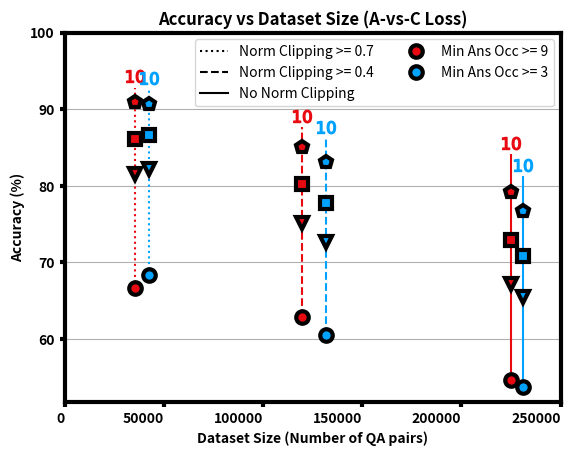

Python code for this plot:
import os, sys

import numpy as np
import matplotlib.pyplot as plt

mao_9_labels = ["No Norm Clipping", "Norm Clipping >= 0.4", "Norm Clipping >= 0.7"]
mao_3_labels = ["No Norm Clipping", "Norm Clipping >= 0.4", "Norm Clipping >= 0.7"]

mao_9_sizes = [224842, 119600, 35585]
mao_3_sizes = [231286, 131811, 42478]

mao_9_acc       = [54.70, 62.93, 66.72]
mao_9_acc_top2  = [67.19, 75.17, 81.53]
mao_9_acc_top3  = [72.92, 80.20, 86.07]
mao_9_acc_top5  = [79.25, 85.13, 90.89]
mao_9_acc_top10 = [85.64, 89.11, 94.32]

mao_3_acc       = [53.81, 60.53, 68.38]
mao_3_acc_top2  = [65.56, 72.64, 82.25]
mao_3_acc_top3  = [70.90, 77.76, 86.67]
mao_3_acc_top5  = [76.75, 83.16, 90.71]
mao_3_acc_top10 = [82.74, 87.73, 94.13]

fig, ax = plt.subplots()

# MAO 9
plt.vlines(x=mao_9_sizes[0], ymin=mao_9_acc[0], ymax=mao_9_acc_top10[0]-1.5, linestyle="-", linewidth=1.5, color="#e80911")
plt.vlines(x=mao_9_sizes[1], ymin=mao_9_acc[1], ymax=mao_9_acc_top10[1]-1.5, linestyle="--", linewidth=1.5, color="#e80911")
plt.vlines(x=mao_9_sizes[2], ymin=mao_9_acc[2], ymax=mao_9_acc_top10[2]-1.5, linestyle=":", linewidth=1.5, color="#e80911")

plt.plot(mao_9_sizes, mao_9_acc, color='black', linewidth=0, marker='o', markerfacecolor='#e80911', markeredgewidth=3, markersize=9)
plt.plot(mao_9_sizes, mao_9_acc_top2, color='black', linewidth=0, marker='v', markerfacecolor='#e80911', markeredgewidth=3, markersize=9)
plt.plot(mao_9_sizes, mao_9_acc_top3, color='black', linewidth=0, marker='s', markerfacecolor='#e80911', markeredgewidth=3, markersize=9)
plt.plot(mao_9_sizes, mao_9_acc_top5, color='black', linewidth=0, marker='p', markerfacecolor='#e80911', markeredgewidth=3, markersize=9)
plt.plot(mao_9_sizes, mao_9_acc_top10, color='#e80911', linewidth=0, marker='$10$', markerfacecolor='#e80911', markeredgewidth=1, markersize=13)


# MAO 3
plt.vlines(x=mao_3_sizes[0], ymin=mao_3_acc[0], ymax=mao_3_acc_top10[0]-1.5, linestyle="-", linewidth=1.5, color="#00a2ff")
plt.vlines(x=mao_3_sizes[1], ymin=mao_3_acc[1], ymax=mao_3_acc_top10[1]-1.5, linestyle="--", linewidth=1.5, color="#00a2ff")
plt.vlines(x=mao_3_sizes[2], ymin=mao_3_acc[2], ymax=mao_3_acc_top10[2]-1.5, linestyle=":", linewidth=1.5, color="#00a2ff")

plt.plot(mao_3_sizes, mao_3_acc, color='black', linewidth=0, marker='o', markerfacecolor='#00a2ff', markeredgewidth=3, markersize=9)
plt.plot(mao_3_sizes, mao_3_acc_top2, color='black', linewidth=0, marker='v', markerfacecolor='#00a2ff', markeredgewidth=3, markersize=9)
plt.plot(mao_3_sizes, mao_3_acc_top3, color='black', linewidth=0, marker='s', markerfacecolor='#00a2ff', markeredgewidth=3, markersize=9)
plt.plot(mao_3_sizes, mao_3_acc_top5, color='black', linewidth=0, marker='p', markerfacecolor='#00a2ff', markeredgewidth=3, markersize=9)
plt.plot(mao_3_sizes, mao_3_acc_top10, color='#00a2ff', linewidth=0, marker='$10$', markerfacecolor='#00a2ff', markeredgewidth=1, markersize=13)


plt.title('Accuracy vs Dataset Size (A-vs-C Loss)', fontweight="bold")
ax.set_xlim(0, 250000)
ax.set_ylim(top=100.0)
plt.xlabel("Dataset Size (Number of QA pairs)", fontweight="bold")
plt.ylabel('Accuracy (%)', fontweight="bold")
plt.xticks(fontweight="bold")
plt.yticks(fontweight="bold")
legends = [
    plt.Line2D([0], [0], color="black", linestyle=":", lw=1.5),
    plt.Line2D([0], [0], color="black", linestyle="--", lw=1.5),
    plt.Line2D([0], [0], color="black", linestyle="-", lw=1.5),
    plt.Line2D([0], [0], color="black", lw=0, marker='o', markerfacecolor="#e80911", markeredgewidth=3, markersize=9),
    plt.Line2D([0], [0], color="black", lw=0, marker='o', markerfacecolor="#00a2ff", markeredgewidth=3, markersize=9),
]
plt.legend(legends, ["Norm Clipping >= 0.7", "Norm Clipping >= 0.4", "No Norm Clipping", "Min Ans Occ >= 9", "Min Ans Occ >= 3"], ncol=2)

# The spines
plt.setp(ax.spines.values(), linewidth=3)

# The ticks
ax.xaxis.set_tick_params(width=3)
ax.yaxis.set_tick_params(width=3)
plt.grid(axis="y")

plt.setp(plt.gca().get_xticklabels(), rotation=0, horizontalalignment='right')

plt.show()
